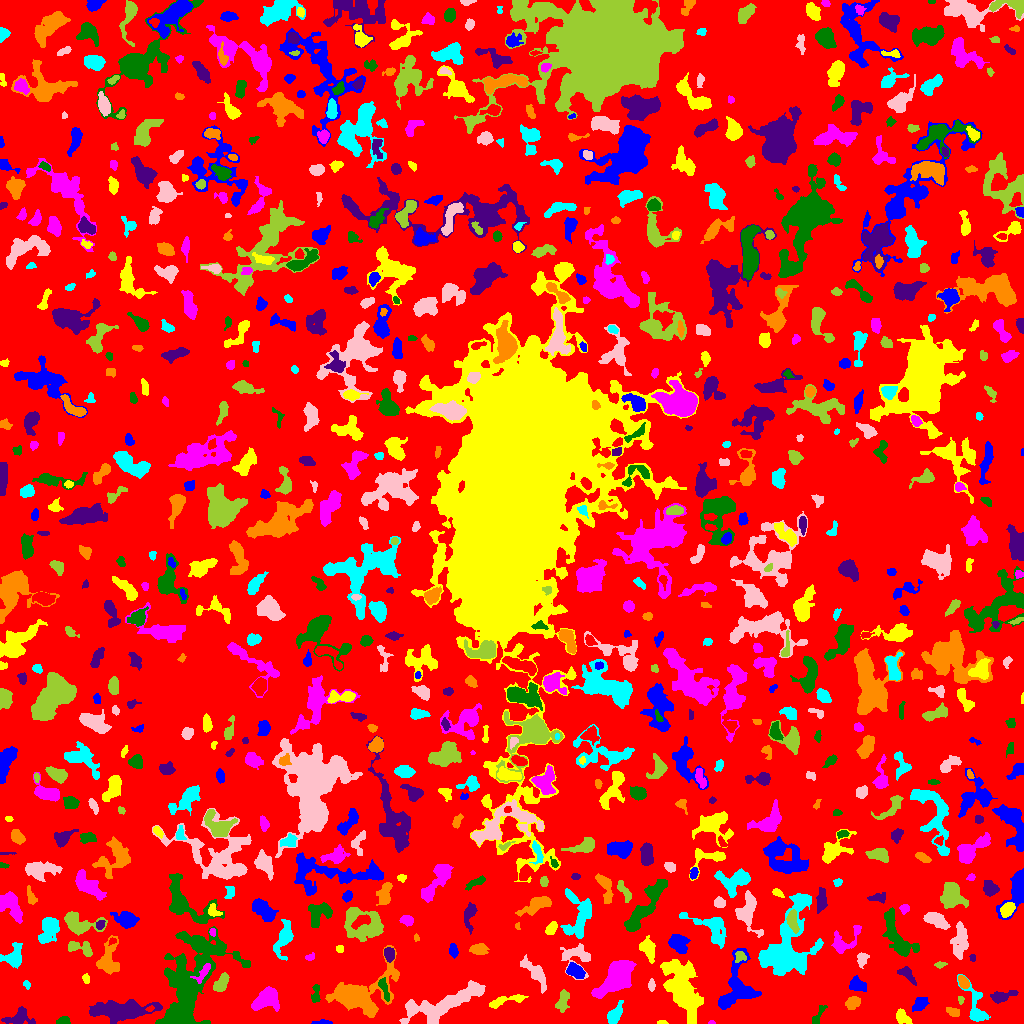

Values plotted in this chart, from the file beside it:
ID, X, Y, A, B, theta, total_flux, mu_max, mu_median, mu_mean, R_fwhm, R_e, R10, R90, x_start, x_end, y_start, y_end, area, greylevel
0, 511, 516.5, 305, 299.9, -0.6959, 1158973, 11.0, 1.0, 1.58, 41.07, 223.7, 83.53, 365.5, 0, 1023, 0, 1023, 733697, 1.58
1, 322, 1.034, 4.898, 1.016, 0.007052, 148.0, 5.0, 2.0, 1.947, 2.394, 2.585, 0.9772, 4.222, 311, 332, 0, 4, 76, 6.947
2, 661.6, 0.8148, 2.4, 0.8591, -0.03279, 54.0, 3.0, 1.0, 1.35, 2.326, 1.693, 0.5642, 2.764, 657, 668, 0, 3, 40, 6.35
3, 711.1, 0.8108, 1.608, 0.8306, -0.04627, 37.0, 4.0, 1.0, 1.423, 1.954, 1.382, 0.0, 2.257, 708, 715, 0, 3, 26, 5.423
4, 63.21, 1.987, 3.23, 1.752, 0.1255, 307.0, 8.0, 3.0, 3.198, 3.523, 2.764, 1.128, 4.478, 56, 70, 0, 7, 96, 7.198
5, 18.61, 6.03, 6.081, 3.798, 0.2607, 460.0, 5.0, 1.0, 1.559, 4.618, 4.514, 1.693, 7.378, 1, 35, 0, 17, 295, 5.559
6, 953, 11.67, 3.425, 1.825, -0.3073, 264.0, 5.0, 3.0, 2.378, 4.37, 3.241, 1.262, 4.787, 946, 959, 7, 16, 111, 7.378
7, 975.3, 15.69, 11.51, 4.168, -1.259, 1054, 8.0, 2.0, 2.675, 5.642, 5.67, 2.111, 9.491, 957, 990, 2, 49, 394, 5.675
8, 410.7, 15.72, 2.529, 1.822, 1.52, 181.0, 5.0, 2.0, 2.351, 3.192, 2.764, 0.9772, 4.26, 406, 415, 10, 22, 77, 8.351
9, 562.7, 22.44, 5.83, 2.694, 1.396, 880.0, 8.0, 4.0, 4.131, 6.333, 4.754, 1.954, 7.269, 555, 569, 11, 34, 213, 6.131
10, 149.8, 14.62, 1.817, 1.169, 0.1535, 85.0, 6.0, 1.5, 1.932, 2.185, 1.693, 0.5642, 2.821, 145, 154, 12, 18, 44, 10.93
11, 919.6, 19.59, 3.556, 2.257, 0.603, 414.0, 7.0, 2.0, 2.287, 3.827, 3.338, 1.262, 5.698, 912, 929, 12, 26, 181, 6.287
12, 901.6, 6.759, 4.059, 2.594, -0.7126, 340.0, 5.0, 2.0, 1.965, 4.146, 3.656, 1.382, 6.155, 896, 912, 0, 15, 173, 6.965
13, 266.5, 24.93, 6.121, 4.722, 0.4888, 2126, 12.0, 4.0, 4.592, 6.956, 6.103, 2.394, 10.17, 251, 279, 12, 37, 463, 7.592
14, 817.8, 7.736, 6.346, 1.65, 1.052, 110.0, 2.0, 1.0, 0.8397, 5.323, 3.241, 1.262, 4.951, 812, 827, 0, 18, 131, 4.84
15, 122.1, 13.12, 15.2, 4.242, 0.06006, 4787, 15.0, 4.0, 4.875, 8.215, 9.097, 3.478, 14.87, 89, 162, 0, 24, 982, 8.875
16, 853, 20.87, 3.368, 2.666, 0.4295, 697.0, 9.0, 4.0, 4.149, 4.687, 3.827, 1.493, 6.129, 845, 860, 14, 27, 168, 8.149
17, 614.3, 8.417, 5.579, 2.729, 1.029, 841.0, 8.0, 3.0, 3.594, 5.997, 4.687, 1.871, 7.421, 607, 623, 0, 23, 234, 6.594
18, 445, 18.47, 20.83, 5.396, 0.4453, 5027, 11.0, 4.0, 4.425, 10.87, 10.01, 3.868, 16.04, 399, 485, 0, 43, 1136, 7.425
19, 960.8, 23.46, 1.938, 1.222, -1.558, 65.0, 4.0, 1.0, 1.383, 2.394, 1.871, 0.5642, 3.09, 958, 964, 19, 27, 47, 7.383
20, 776.2, 28.62, 7.042, 2.88, -0.4205, 336.0, 5.0, 1.0, 1.57, 3.432, 4.334, 1.493, 6.933, 766, 791, 22, 39, 214, 6.57
21, 735.9, 35, 15.01, 8.703, 1.258, 2557, 8.0, 3.0, 2.953, 9.08, 9.045, 3.29, 14.52, 718, 761, 14, 75, 866, 5.953
22, 504.8, 22.59, 11.05, 2.104, 0.2482, 487.0, 5.0, 2.0, 2.038, 4.514, 4.886, 1.784, 7.736, 489, 528, 15, 29, 239, 7.038
23, 616.4, 46.35, 11.01, 5.473, 0.8586, 4401, 12.0, 5.0, 4.928, 10.7, 9.184, 3.656, 14.46, 591, 636, 25, 63, 893, 7.928
24, 315.7, 28.69, 5.153, 2.114, 1.468, 159.0, 3.0, 1.0, 1.242, 3.742, 3.385, 1.262, 5.441, 311, 320, 21, 39, 128, 5.242
25, 1001, 26.96, 6.327, 2.427, 0.2144, 545.0, 5.0, 2.0, 2.466, 5.412, 4.583, 1.784, 7.247, 990, 1018, 20, 33, 221, 5.466
26, 963.1, 41.5, 3.291, 2.028, -1.011, 405.0, 7.0, 3.0, 3.24, 4.26, 3.338, 1.262, 5.202, 958, 969, 35, 48, 125, 8.24
27, 26.84, 39.02, 2.006, 1.432, -0.9776, 49.0, 2.0, 1.0, 0.8909, 3.523, 2.111, 0.7979, 3.29, 23, 30, 34, 43, 55, 4.891
28, 651.5, 38.17, 2.62, 1.623, -0.0, 94.0, 3.0, 1.0, 1.205, 2.877, 2.585, 0.9772, 4.146, 648, 655, 32, 45, 78, 5.205
29, 221.3, 39.92, 4.914, 2.428, 1.034, 468.0, 5.0, 2.0, 2.208, 5.352, 4.297, 1.693, 6.676, 213, 229, 32, 51, 212, 6.208
30, 302.1, 37.44, 2.025, 1.137, 1.514, 52.0, 3.0, 1.0, 1.02, 2.034, 1.784, 0.5642, 2.985, 299, 305, 33, 42, 51, 5.02
31, 856.7, 38.61, 4.136, 3.02, -0.4783, 588.0, 7.0, 2.0, 2.868, 4.82, 4.26, 1.693, 6.84, 849, 866, 32, 48, 205, 6.868
32, 85.99, 44.9, 2.672, 1.674, -1.362, 193.0, 5.0, 3.0, 2.924, 3.656, 2.764, 0.9772, 4.146, 82, 89, 40, 50, 66, 5.924
33, 203.4, 51.36, 5.743, 2.171, 0.8824, 262.0, 4.0, 1.0, 1.658, 4.754, 3.656, 1.382, 6.155, 190, 210, 40, 60, 158, 11.66
34, 383.9, 35.25, 6.221, 1.816, -1.253, 287.0, 4.0, 2.0, 1.864, 5.614, 4.029, 1.493, 6.129, 378, 389, 22, 46, 154, 7.864
35, 907.3, 49.03, 5.505, 2.538, -0.7772, 546.0, 6.0, 3.0, 3.156, 5.89, 4.334, 1.693, 6.652, 897, 916, 38, 57, 173, 6.156
36, 359.1, 27.91, 16.52, 10.17, 0.3362, 6686, 14.0, 4.0, 4.598, 11.62, 10.82, 4.146, 17.95, 325, 399, 6, 78, 1454, 7.598
37, 785.7, 72.98, 20.19, 11.01, 1.205, 9160, 15.0, 3.0, 4.754, 12.01, 12.01, 4.82, 20.58, 758, 823, 48, 130, 1927, 7.754
38, 862, 65.42, 2.872, 2.323, 1.056, 149.0, 4.0, 1.0, 1.112, 3.7, 3.038, 0.9772, 4.918, 857, 869, 55, 71, 134, 6.112
39, 940, 58.88, 2.802, 1.152, 0.08139, 57.0, 3.0, 1.0, 0.8636, 1.954, 2.111, 0.5642, 3.432, 934, 947, 55, 62, 66, 4.864
40, 290.4, 54.11, 2.026, 1.463, 1.507, 73.0, 3.0, 1.5, 1.404, 2.877, 2.257, 0.7979, 3.385, 288, 294, 50, 59, 52, 6.404
41, 575, 52.56, 4.456, 2.97, -0.476, 1164, 12.0, 5.0, 5.243, 5.698, 4.652, 1.784, 7.247, 566, 585, 45, 61, 222, 10.24
42, 682.9, 35.77, 15.99, 6.762, -1.212, 8819, 16.0, 6.0, 6.171, 11.97, 11.75, 4.514, 18.64, 660, 703, 0, 64, 1429, 8.171
43, 310, 66.46, 2.514, 1.724, 0.4087, 126.0, 4.0, 2.0, 2.032, 3.827, 2.585, 0.9772, 3.909, 305, 314, 63, 71, 62, 6.032
44, 186.4, 30.93, 27.73, 11.83, 1.189, 13753, 35.0, 4.0, 4.985, 5.67, 13.47, 3.909, 24.36, 155, 250, 0, 97, 2759, 7.985
45, 972.7, 65.78, 1.967, 1.46, -1.341, 51.0, 2.0, 1.0, 1.159, 3.385, 1.954, 0.7979, 3.09, 969, 975, 62, 69, 44, 5.159
46, 107.9, 64.12, 9.458, 4.8, 1.394, 1480, 8.0, 3.0, 3.224, 7.313, 6.604, 2.523, 10.57, 96, 119, 49, 88, 459, 6.224
47, 284.5, 86.41, 8.606, 3.382, 1.269, 1450, 11.0, 3.0, 3.634, 5.293, 5.382, 2.034, 9.508, 273, 293, 63, 104, 399, 6.634
48, 535.1, 50.85, 9.303, 3.08, -0.8641, 1201, 9.0, 3.0, 3.29, 5.352, 5.781, 2.257, 9.305, 520, 546, 30, 69, 365, 6.29
49, 739.9, 66.74, 2.802, 2.647, 0.24, 163.0, 2.0, 2.0, 1.538, 5.323, 3.568, 1.596, 4.82, 735, 746, 61, 72, 106, 7.538
50, 1021, 65.26, 2.672, 1.6, 1.251, 85.0, 3.0, 1.0, 1.349, 2.459, 2.394, 0.7979, 4.029, 1017, 1023, 61, 71, 63, 5.349
51, 453.3, 73.23, 3.098, 1.708, -1.459, 206.0, 5.0, 2.0, 1.839, 3.523, 2.932, 1.128, 4.583, 449, 458, 65, 80, 112, 5.839
52, 339.5, 74.7, 2.27, 1.465, -0.04436, 71.0, 2.0, 1.0, 1.246, 3.868, 2.326, 0.9772, 3.523, 336, 343, 71, 78, 57, 6.246
53, 844.3, 81.4, 8.935, 5.065, 0.6301, 970.0, 9.0, 2.0, 2.812, 3.868, 5.67, 1.954, 9.15, 831, 861, 70, 98, 345, 5.812
54, 199.4, 79.04, 4.27, 2.47, -0.4644, 863.0, 13.0, 4.0, 4.359, 3.909, 3.989, 1.493, 6.531, 192, 211, 72, 86, 198, 10.36
55, 389.1, 69.15, 3.361, 2.468, -1.424, 719.0, 10.0, 5.0, 5.173, 4.918, 3.742, 1.493, 5.863, 384, 394, 61, 76, 139, 10.17
56, 478.8, 74.2, 4.32, 2.47, -0.02346, 683.0, 8.0, 4.0, 3.773, 5.528, 4.146, 1.693, 6.433, 469, 489, 69, 80, 181, 6.773
57, 13.89, 66.23, 5.286, 3.896, 1.174, 874.0, 9.0, 2.0, 2.689, 4.618, 4.687, 1.784, 7.838, 0, 22, 55, 81, 325, 6.689
58, 577.3, 67.37, 8.157, 6.984, -0.4709, 892.0, 6.0, 2.0, 2.23, 6.358, 6.206, 2.257, 9.901, 560, 590, 44, 80, 400, 6.23
59, 81.34, 75.11, 7.251, 3.003, -0.2844, 751.0, 8.0, 3.0, 3.155, 5.202, 4.72, 1.693, 7.548, 68, 92, 67, 82, 238, 6.155
... 765 more rows
